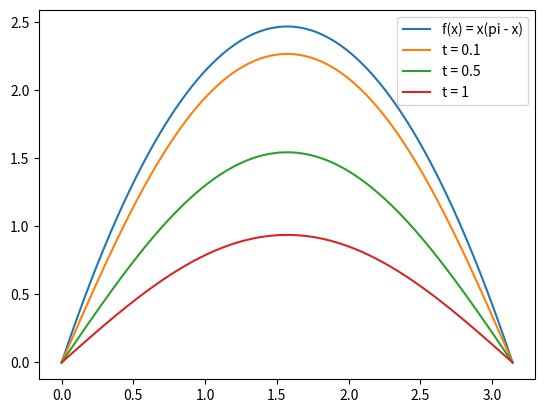

This chart was generated by the following Python code:
import numpy as np
import matplotlib.pyplot as plt

def f(x):
    return x * (np.pi - x)

def S(x, t, N):
    s = 0
    for k in range(1, N + 1, 2):
        bn = 8 / (np.pi * k**3)
        euler_factor = np.exp(-k**2 * t)
        s += bn * euler_factor * np.sin(k * x)
    return s

# Plot for different values of t
x = np.linspace(0, np.pi, 1000)
y = f(x)

plt.plot(x, y, label = 'f(x) = x(pi - x)')
plt.plot(x, S(x, 0.1, 3), label = 't = 0.1')
plt.plot(x, S(x, 0.5, 3), label = 't = 0.5')
plt.plot(x, S(x, 1, 3), label = 't = 1')
plt.legend()
plt.savefig('5.png')
